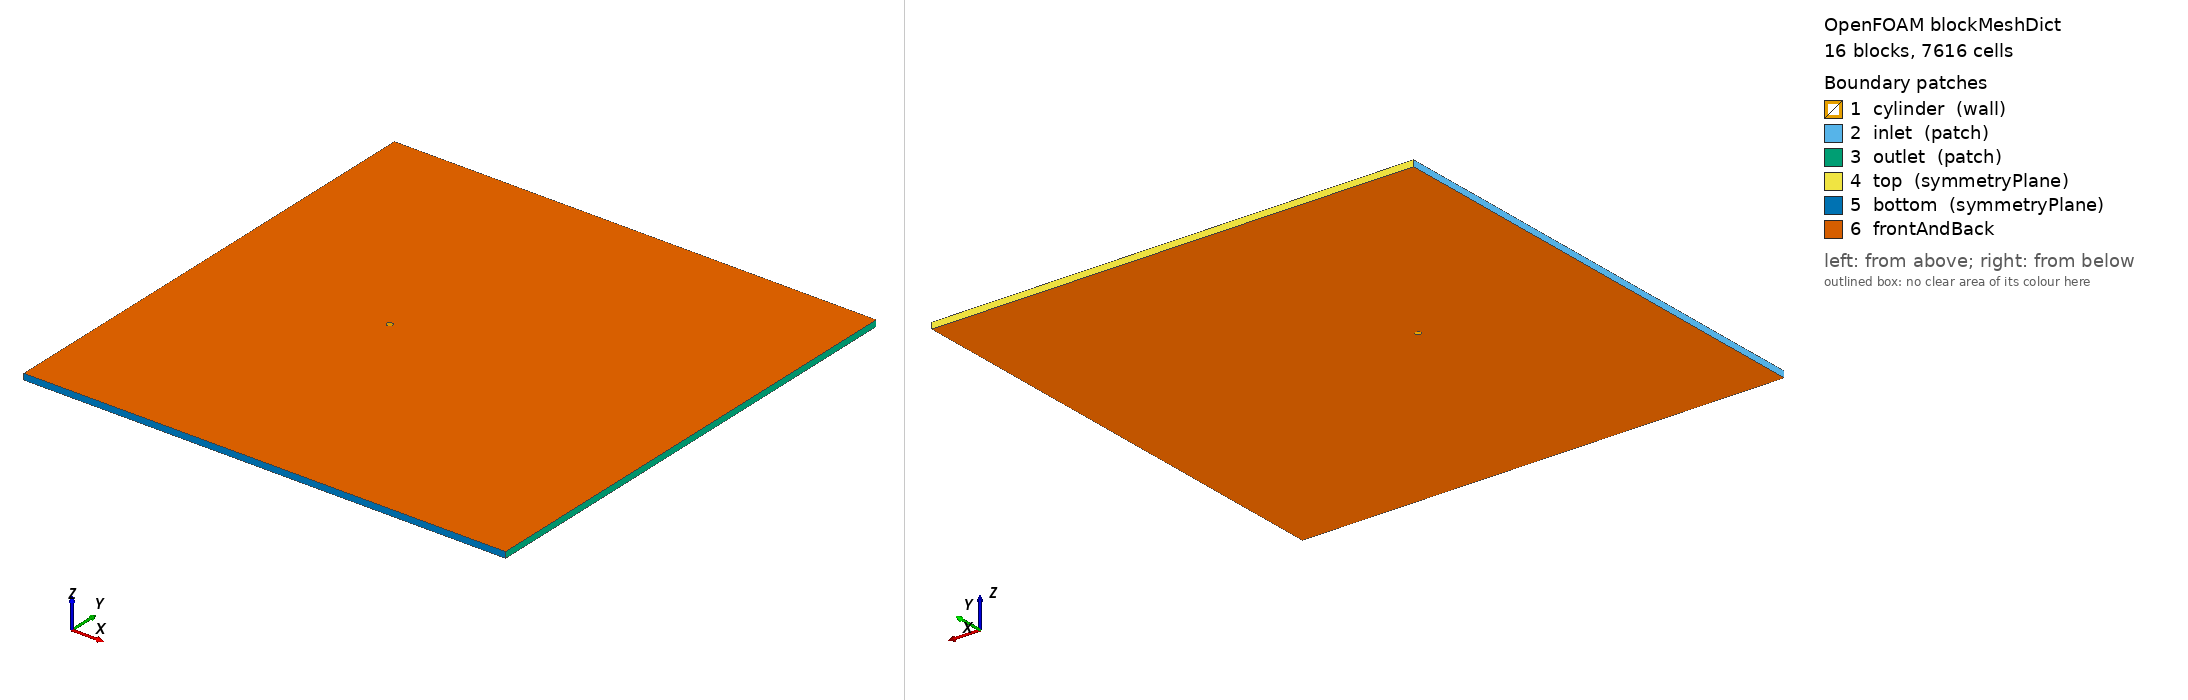

OpenFOAM case: the mesh blockMesh builds from blockMeshDict, 16 block(s), 7616 cells. Boundary patches (legend numbers): 1 cylinder (wall), 2 inlet (patch), 3 outlet (patch), 4 top (symmetryPlane), 5 bottom (symmetryPlane), 6 frontAndBack. Left view from above one corner, right view from below the opposite corner. Boundary conditions: 1 field file(s) under 0/; 0 of 6 drawn patches have an entry in a shipped field file.

=== system/blockMeshDict ===
/*  Generated by socrates.case_generation.blockmesh -- do not edit by hand  */
FoamFile
{
    version     2.0;
    format      ascii;
    class       dictionary;
    object      blockMeshDict;
}

// lengths below are in units of D; scale converts to metres
scale   0.01;

vertices
(
    (0.3535533906 -0.3535533906 0)
    (0.7071067812 -0.7071067812 0)
    (0.3535533906 0.3535533906 0)
    (0.7071067812 0.7071067812 0)
    (-0.3535533906 0.3535533906 0)
    (-0.7071067812 0.7071067812 0)
    (-0.3535533906 -0.3535533906 0)
    (-0.7071067812 -0.7071067812 0)
    (-30 -40 0)
    (-30 -2.5 0)
    (-30 2.5 0)
    (-30 40 0)
    (-2.5 -40 0)
    (-2.5 -2.5 0)
    (-2.5 2.5 0)
    (-2.5 40 0)
    (2.5 -40 0)
    (2.5 -2.5 0)
    (2.5 2.5 0)
    (2.5 40 0)
    (50 -40 0)
    (50 -2.5 0)
    (50 2.5 0)
    (50 40 0)
    (0.3535533906 -0.3535533906 1)
    (0.7071067812 -0.7071067812 1)
    (0.3535533906 0.3535533906 1)
    (0.7071067812 0.7071067812 1)
    (-0.3535533906 0.3535533906 1)
    (-0.7071067812 0.7071067812 1)
    (-0.3535533906 -0.3535533906 1)
    (-0.7071067812 -0.7071067812 1)
    (-30 -40 1)
    (-30 -2.5 1)
    (-30 2.5 1)
    (-30 40 1)
    (-2.5 -40 1)
    (-2.5 -2.5 1)
    (-2.5 2.5 1)
    (-2.5 40 1)
    (2.5 -40 1)
    (2.5 -2.5 1)
    (2.5 2.5 1)
    (2.5 40 1)
    (50 -40 1)
    (50 -2.5 1)
    (50 2.5 1)
    (50 40 1)
);

blocks
(
    hex (0 1 3 2 24 25 27 26) cylRingA (15 20 1) simpleGrading (7.748831174 1 1)
    hex (2 3 5 4 26 27 29 28) cylRingA (15 20 1) simpleGrading (7.748831174 1 1)
    hex (4 5 7 6 28 29 31 30) cylRingA (15 20 1) simpleGrading (7.748831174 1 1)
    hex (6 7 1 0 30 31 25 24) cylRingA (15 20 1) simpleGrading (7.748831174 1 1)
    hex (1 17 18 3 25 41 42 27) cylRingB (10 20 1) simpleGrading (3.293192052 1 1)
    hex (3 18 14 5 27 42 38 29) cylRingB (10 20 1) simpleGrading (3.293192052 1 1)
    hex (5 14 13 7 29 38 37 31) cylRingB (10 20 1) simpleGrading (3.293192052 1 1)
    hex (7 13 17 1 31 37 41 25) cylRingB (10 20 1) simpleGrading (3.293192052 1 1)
    hex (8 12 13 9 32 36 37 33) farField (18 22 1) simpleGrading (0.05196818961 0.04765360978 1)
    hex (9 13 14 10 33 37 38 34) farField (18 20 1) simpleGrading (0.05196818961 1 1)
    hex (10 14 15 11 34 38 39 35) farField (18 22 1) simpleGrading (0.05196818961 20.98476914 1)
    hex (12 16 17 13 36 40 41 37) farField (20 22 1) simpleGrading (1 0.04765360978 1)
    hex (14 18 19 15 38 42 43 39) farField (20 22 1) simpleGrading (1 20.98476914 1)
    hex (16 20 21 17 40 44 45 41) farField (56 22 1) simpleGrading (8.167289793 0.04765360978 1)
    hex (17 21 22 18 41 45 46 42) farField (56 20 1) simpleGrading (8.167289793 1 1)
    hex (18 22 23 19 42 46 47 43) farField (56 22 1) simpleGrading (8.167289793 20.98476914 1)
);

edges
(
    arc 0 2 (0.5 0 0)
    arc 24 26 (0.5 0 1)
    arc 1 3 (1 0 0)
    arc 25 27 (1 0 1)
    arc 2 4 (3.061616998e-17 0.5 0)
    arc 26 28 (3.061616998e-17 0.5 1)
    arc 3 5 (6.123233996e-17 1 0)
    arc 27 29 (6.123233996e-17 1 1)
    arc 4 6 (-0.5 6.123233996e-17 0)
    arc 28 30 (-0.5 6.123233996e-17 1)
    arc 5 7 (-1 1.224646799e-16 0)
    arc 29 31 (-1 1.224646799e-16 1)
    arc 6 0 (-9.184850994e-17 -0.5 0)
    arc 30 24 (-9.184850994e-17 -0.5 1)
    arc 7 1 (-1.836970199e-16 -1 0)
    arc 31 25 (-1.836970199e-16 -1 1)
);

boundary
(
    cylinder
    {
        type wall;
        faces
        (
            (2 0 24 26)
            (4 2 26 28)
            (6 4 28 30)
            (0 6 30 24)
        );
    }
    inlet
    {
        type patch;
        faces
        (
            (9 8 32 33)
            (10 9 33 34)
            (11 10 34 35)
        );
    }
    outlet
    {
        type patch;
        faces
        (
            (20 21 45 44)
            (21 22 46 45)
            (22 23 47 46)
        );
    }
    top
    {
        type symmetryPlane;
        faces
        (
            (15 11 35 39)
            (19 15 39 43)
            (23 19 43 47)
        );
    }
    bottom
    {
        type symmetryPlane;
        faces
        (
            (8 12 36 32)
            (12 16 40 36)
            (16 20 44 40)
        );
    }
);

defaultPatch
{
    name frontAndBack;
    type empty;
}

mergePatchPairs
(
);


=== system/controlDict ===
/* Generated by socrates.case_generation.writer */
FoamFile
{
    version     2.0;
    format      ascii;
    class       dictionary;
    object      controlDict;
}

application     pimpleFoam;
startFrom       latestTime;
startTime       0;
stopAt          endTime;
endTime         10;
deltaT          0.0006666666667;
adjustTimeStep  no;
maxCo           0.5;
maxDeltaT       0.0006666666667;
writeControl    runTime;
writeInterval   3.333333333;
purgeWrite      0;
writeFormat     ascii;
writePrecision  10;
writeCompression off;
timeFormat      general;
timePrecision   10;
runTimeModifiable false;

functions
{
    forceCoeffs1
    {
        type            forceCoeffs;
        libs            (forces);
        writeControl    timeStep;
        writeInterval   1;
        log             false;
        patches         (cylinder);
        rho             rhoInf;
        rhoInf          1.2;
        CofR            (0 0 0);
        liftDir         (0 1 0);
        dragDir         (1 0 0);
        pitchAxis       (0 0 1);
        magUInf         0.15;
        lRef            0.01;
        Aref            0.0001;
    }

    solverInfo1
    {
        type            solverInfo;
        libs            (utilityFunctionObjects);
        fields          (U p);
        writeResidualFields false;
        writeControl    timeStep;
        writeInterval   1;
    }

    flux_inlet
    {
        type            surfaceFieldValue;
        libs            (fieldFunctionObjects);
        regionType      patch;
        name            inlet;
        operation       sum;
        fields          (phi);
        writeFields     false;
        log             false;
        writeControl    timeStep;
        writeInterval   20;
    }
    flux_outlet
    {
        type            surfaceFieldValue;
        libs            (fieldFunctionObjects);
        regionType      patch;
        name            outlet;
        operation       sum;
        fields          (phi);
        writeFields     false;
        log             false;
        writeControl    timeStep;
        writeInterval   20;
    }
    flux_top
    {
        type            surfaceFieldValue;
        libs            (fieldFunctionObjects);
        regionType      patch;
        name            top;
        operation       sum;
        fields          (phi);
        writeFields     false;
        log             false;
        writeControl    timeStep;
        writeInterval   20;
    }
    flux_bottom
    {
        type            surfaceFieldValue;
        libs            (fieldFunctionObjects);
        regionType      patch;
        name            bottom;
        operation       sum;
        fields          (phi);
        writeFields     false;
        log             false;
        writeControl    timeStep;
        writeInterval   20;
    }
}


Also in the case, not shown: 0/U (86097 bytes, source omitted).
